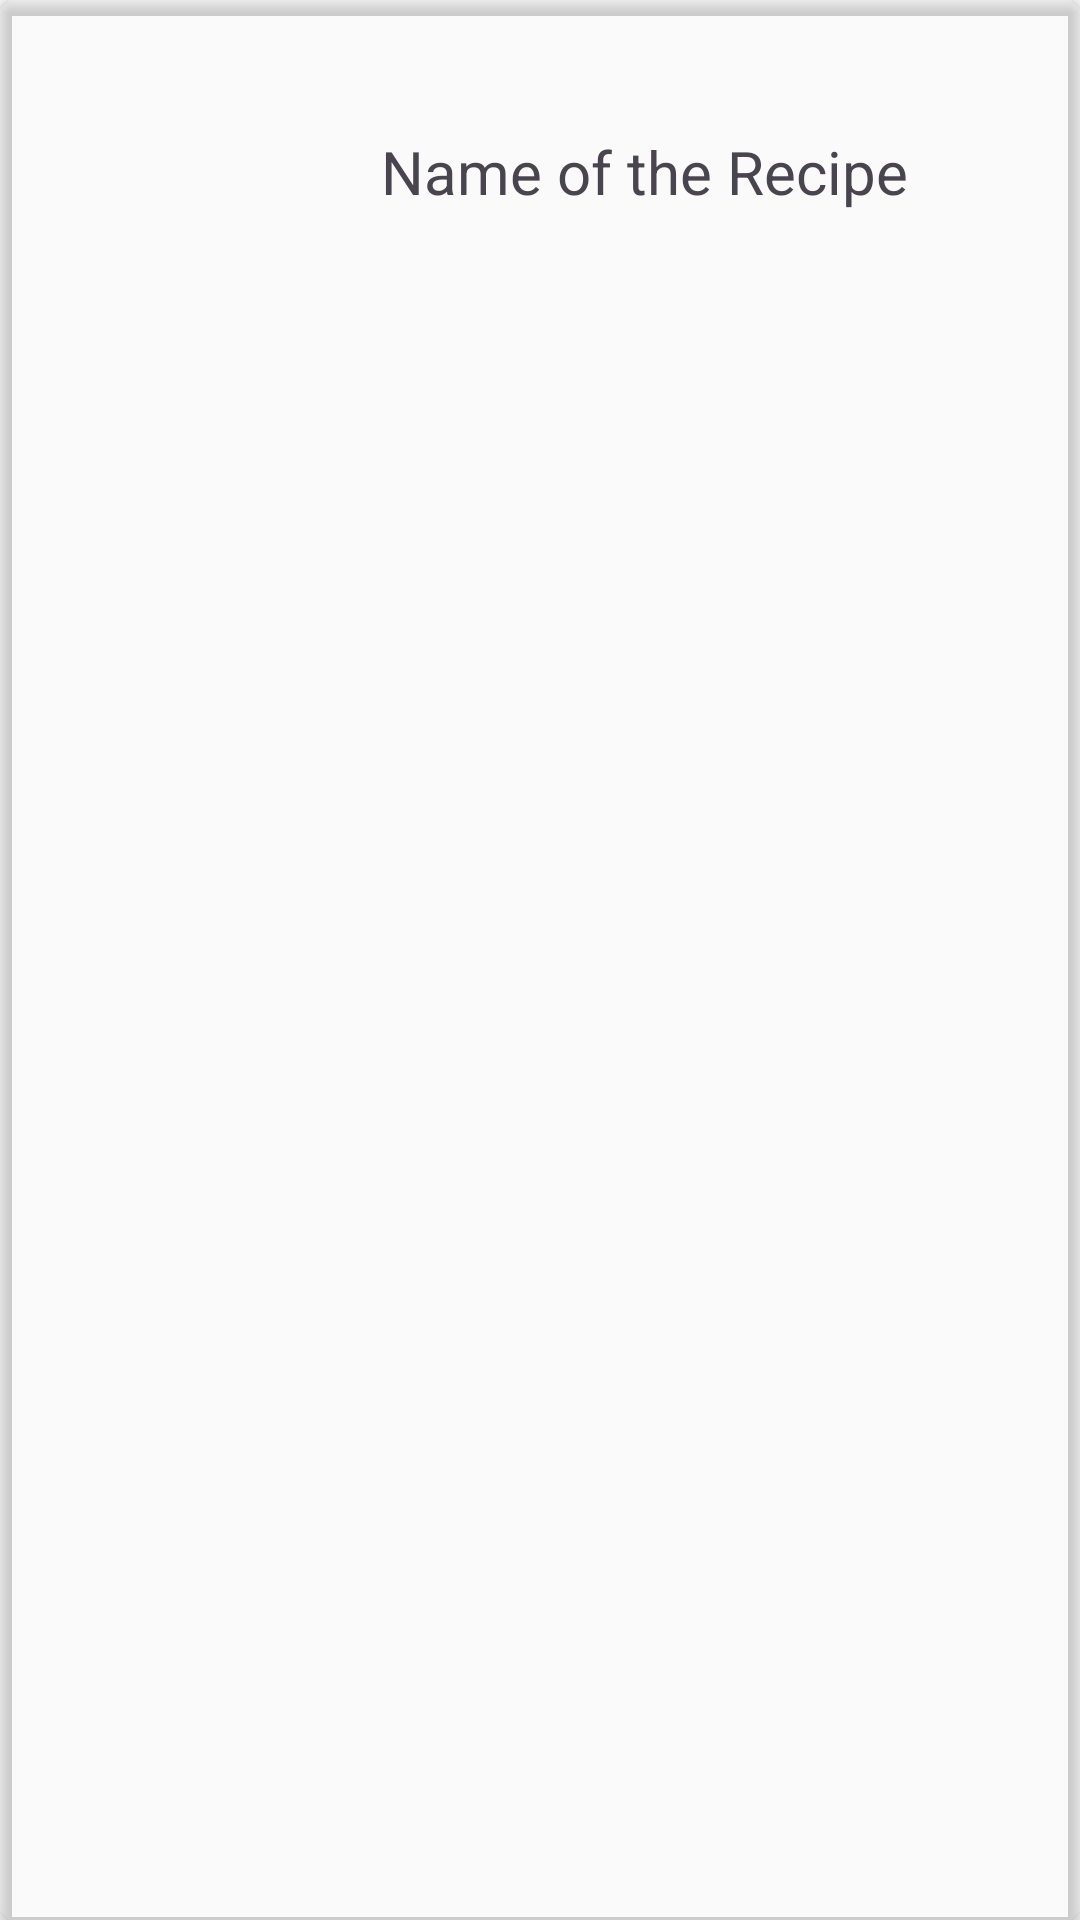

Produce the Android XML layout that renders to this screen, including the resource entries it uses.
<!-- AndroidManifest.xml: application theme Theme.RecipeApp -->
<!-- res/layout/recipe_list_item.xml -->
<?xml version="1.0" encoding="utf-8"?>
<androidx.cardview.widget.CardView xmlns:android="http://schemas.android.com/apk/res/android"
    android:id="@+id/parent_layout"
    xmlns:app="http://schemas.android.com/apk/res-auto"
    android:layout_width="match_parent"
    android:layout_height="wrap_content"
    android:layout_margin="10dp"
    app:cardBackgroundColor="@color/light_white"
    app:cardCornerRadius="5dp"
    app:cardElevation="3dp">

    <androidx.constraintlayout.widget.ConstraintLayout
        android:layout_width="match_parent"
        android:layout_height="wrap_content"
        android:layout_margin="4dp">

        <ImageView
            android:id="@+id/image_view"
            android:layout_width="100dp"
            android:layout_height="100dp"
            android:layout_margin="3dp"
            android:padding="3dp"
            android:src="@drawable/recipe"
            app:layout_constraintBottom_toBottomOf="parent"
            app:layout_constraintStart_toStartOf="parent"
            app:layout_constraintTop_toTopOf="parent" />

        <TextView
            android:id="@+id/text_name"
            android:layout_width="wrap_content"
            android:layout_height="wrap_content"
            android:layout_marginStart="20dp"
            android:text="Name of the Recipe"
            android:textSize="20sp"
            app:layout_constraintBottom_toBottomOf="parent"
            app:layout_constraintStart_toEndOf="@id/image_view"
            app:layout_constraintTop_toTopOf="parent" />
    </androidx.constraintlayout.widget.ConstraintLayout>

</androidx.cardview.widget.CardView>
<!-- resources referenced by this layout -->
<resources>
  <style name="Theme.RecipeApp" parent="Base.Theme.RecipeApp" />
  <style name="Base.Theme.RecipeApp" parent="Theme.Material3.DayNight.NoActionBar">
          
          <item name="colorPrimary">@color/my_primary</item>
          <item name="colorPrimaryVariant">@color/my_primary</item>
          <item name="colorOnPrimary">@color/white</item>
  
          
          <item name="colorSecondary">@color/my_secondary</item>
          <item name="colorSecondaryVariant">@color/my_secondary</item>
          <item name="colorOnSecondary">@color/black</item>
  
          
          
  
          
          <item name="android:windowBackground">@color/off_white</item>
      </style>
  <color name="my_primary">#B59DF7</color>
  <color name="white">#FFFFFF</color>
  <color name="my_secondary">#FFE74C</color>
  <color name="black">#000000</color>
  <color name="off_white">#FAFAFA</color>
</resources>
